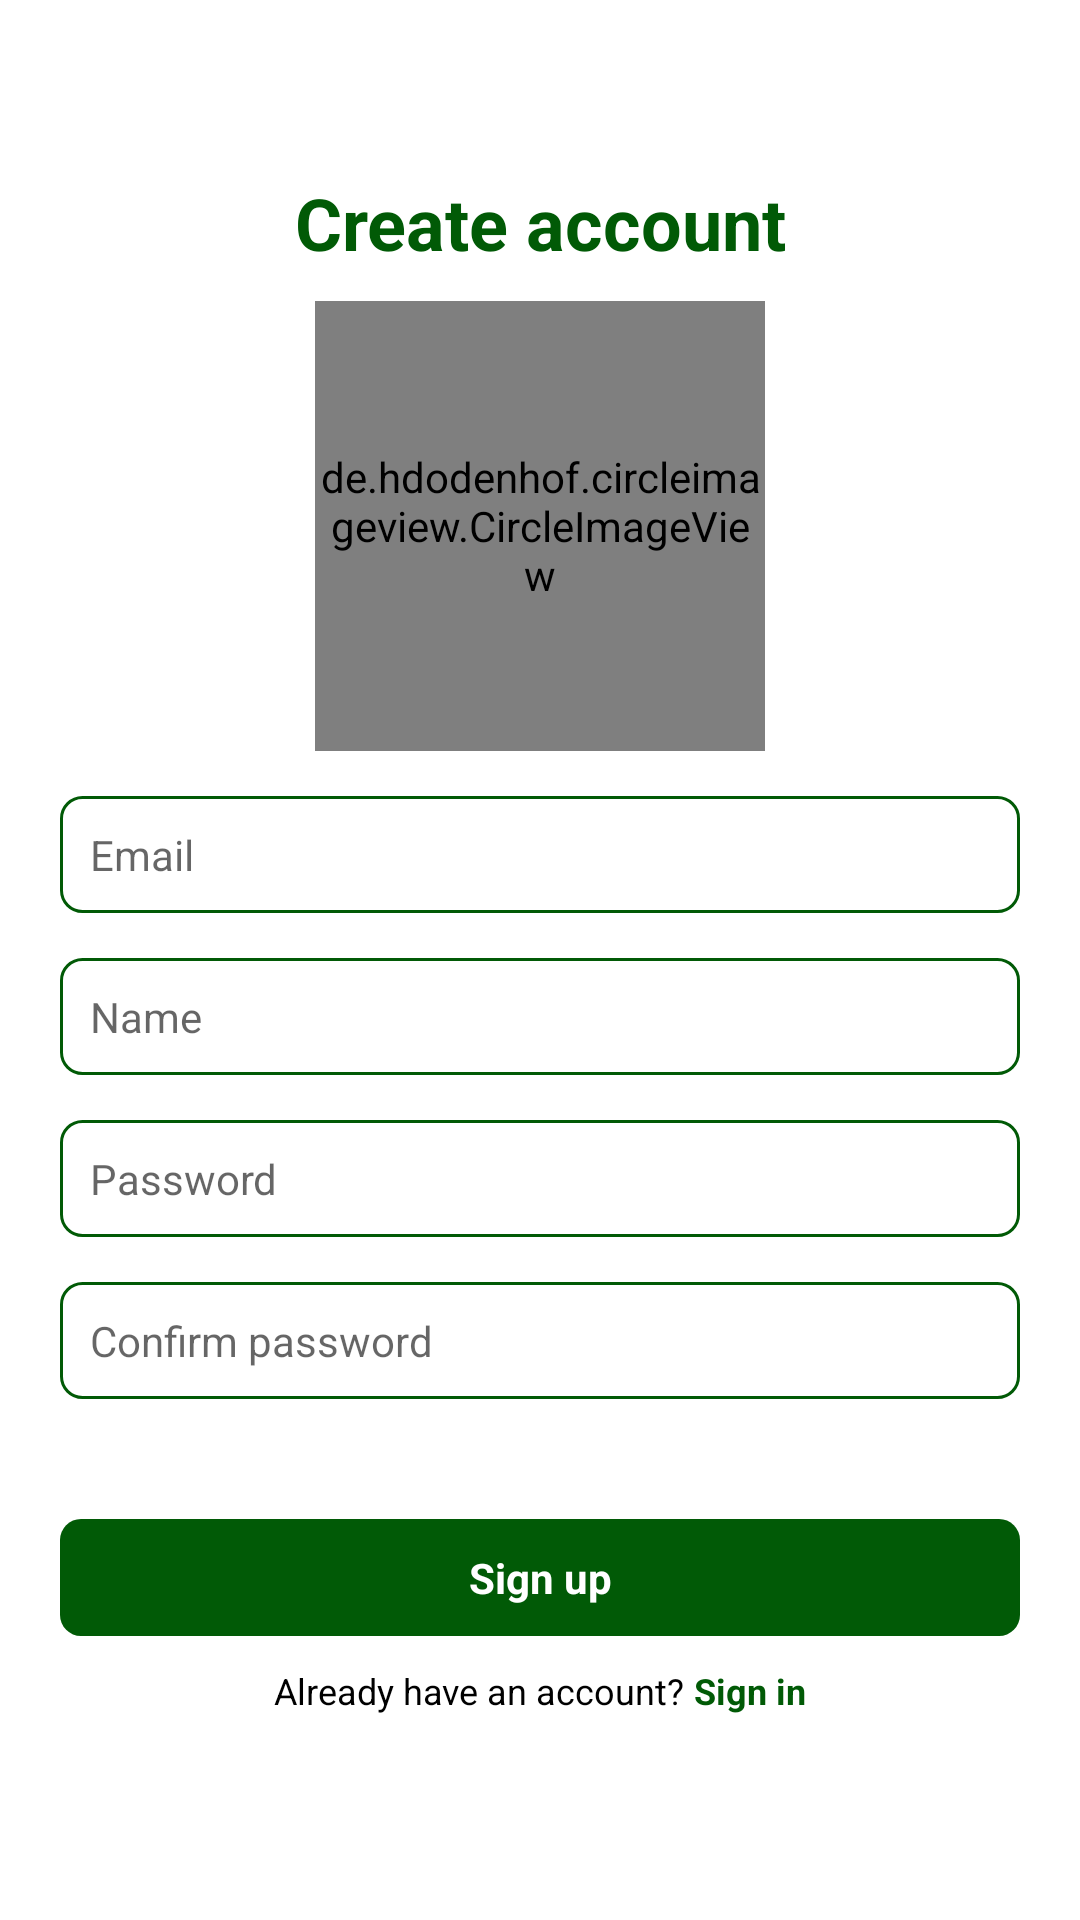

Reconstruct the res/layout file that produces this screen, plus the resources it refers to.
<!-- AndroidManifest.xml: application theme Theme.CloneInstagram -->
<!-- res/layout/activity_register.xml -->
<?xml version="1.0" encoding="utf-8"?>
<LinearLayout xmlns:android="http://schemas.android.com/apk/res/android"
    xmlns:app="http://schemas.android.com/apk/res-auto"
    xmlns:tools="http://schemas.android.com/tools"
    android:id="@+id/lnnnnnn"
    android:layout_width="match_parent"
    android:layout_height="match_parent"
    android:gravity="center"
    android:orientation="vertical"
    tools:context=".Controller.Activity.RegisterActivity">


    <LinearLayout
        android:layout_width="match_parent"
        android:layout_height="match_parent"
        android:gravity="center"
        android:orientation="vertical">

        <LinearLayout
            android:layout_width="match_parent"
            android:layout_height="wrap_content"
            android:layout_centerInParent="true"
            android:gravity="center"
            android:orientation="vertical">

            <TextView
                android:layout_width="match_parent"
                android:layout_height="wrap_content"
                android:layout_marginBottom="10dp"
                android:text="Create account"
                android:textAlignment="center"
                android:textColor="@color/green"
                android:textSize="24dp"
                android:textStyle="bold" />

            <de.hdodenhof.circleimageview.CircleImageView
                android:id="@+id/profile"
                android:layout_width="150dp"
                android:layout_height="150dp"
                android:src="@drawable/profile_icon"
                app:civ_border_color="@color/black"
                app:civ_border_width="1dp" />

            <EditText
                android:id="@+id/email"
                android:layout_width="match_parent"
                android:layout_height="wrap_content"
                android:layout_marginLeft="20dp"
                android:layout_marginTop="15dp"
                android:layout_marginRight="20dp"
                android:background="@drawable/edit_text"
                android:hint="Email"
                android:inputType="textEmailAddress"
                android:maxLines="1"
                android:padding="10dp"
                android:textSize="14dp" />

            <EditText
                android:id="@+id/username"
                android:layout_width="match_parent"
                android:layout_height="wrap_content"
                android:layout_marginLeft="20dp"
                android:layout_marginTop="15dp"
                android:layout_marginRight="20dp"
                android:background="@drawable/edit_text"
                android:hint="Name"
                android:inputType="text"
                android:maxLines="1"
                android:padding="10dp"
                android:textSize="14dp" />

            <EditText
                android:id="@+id/password"
                android:layout_width="match_parent"
                android:layout_height="wrap_content"
                android:layout_marginLeft="20dp"
                android:layout_marginTop="15dp"
                android:layout_marginRight="20dp"
                android:background="@drawable/edit_text"
                android:hint="Password"
                android:inputType="textPassword"
                android:maxLines="1"
                android:padding="10dp"
                android:textSize="14dp" />

            <EditText
                android:id="@+id/confirm_password"
                android:layout_width="match_parent"
                android:layout_height="wrap_content"
                android:layout_marginLeft="20dp"
                android:layout_marginTop="15dp"
                android:layout_marginRight="20dp"
                android:background="@drawable/edit_text"
                android:hint="Confirm password"
                android:inputType="textPassword"
                android:maxLines="1"
                android:padding="10dp"
                android:textSize="14dp" />

            <TextView
                android:id="@+id/signUp"
                android:layout_width="match_parent"
                android:layout_height="wrap_content"
                android:layout_marginLeft="20dp"
                android:layout_marginTop="40dp"
                android:layout_marginRight="20dp"
                android:background="@drawable/button_login"
                android:padding="10dp"
                android:text="Sign up"
                android:textAlignment="center"
                android:textColor="@color/white"
                android:textSize="14dp"
                android:textStyle="bold" />
        </LinearLayout>

        <LinearLayout
            android:layout_width="match_parent"
            android:layout_height="wrap_content"
            android:layout_marginTop="10dp"
            android:layout_marginBottom="10dp"
            android:gravity="center"
            android:orientation="horizontal">

            <TextView
                android:layout_width="wrap_content"
                android:layout_height="wrap_content"
                android:text="Already have an account?"
                android:textColor="@color/black"
                android:textSize="12dp" />

            <TextView
                android:id="@+id/signIn"
                android:layout_width="wrap_content"
                android:layout_height="wrap_content"
                android:text=" Sign in"
                android:textColor="@color/green"
                android:textSize="12dp"
                android:textStyle="bold"/>
        </LinearLayout>
    </LinearLayout>
</LinearLayout>
<!-- resources referenced by this layout -->
<resources>
  <color name="black">#FF000000</color>
  <color name="green">#015a06</color>
  <color name="white">#FFFFFFFF</color>
  <!-- drawable button_login (drawable-v24) -->
  <?xml version="1.0" encoding="utf-8"?>
  <shape android:shape="rectangle" xmlns:android="http://schemas.android.com/apk/res/android">
  <solid android:color="@color/green"/>
      <corners android:radius="7dp"/>
  </shape>
  <!-- drawable edit_text (drawable-v24) -->
  <?xml version="1.0" encoding="utf-8"?>
  <shape android:shape="rectangle" xmlns:android="http://schemas.android.com/apk/res/android">
  <stroke android:color="@color/green"
      android:width="1dp"/>
      <corners android:radius="7dp"/>/>
  </shape>
  <style name="Theme.CloneInstagram" parent="Theme.MaterialComponents.DayNight.NoActionBar">
          
          <item name="colorPrimary">@color/purple_500</item>
          <item name="colorPrimaryVariant">@color/purple_700</item>
          <item name="colorOnPrimary">@color/white</item>
          
          <item name="colorSecondary">@color/teal_200</item>
          <item name="colorSecondaryVariant">@color/teal_700</item>
          <item name="colorOnSecondary">@color/black</item>
          
          <item name="android:statusBarColor" tools:targetApi="l">?attr/colorPrimaryVariant</item>
          
      </style>
  <color name="purple_500">#FF6200EE</color>
  <color name="purple_700">#FF3700B3</color>
  <color name="teal_200">#FF03DAC5</color>
  <color name="teal_700">#FF018786</color>
</resources>
